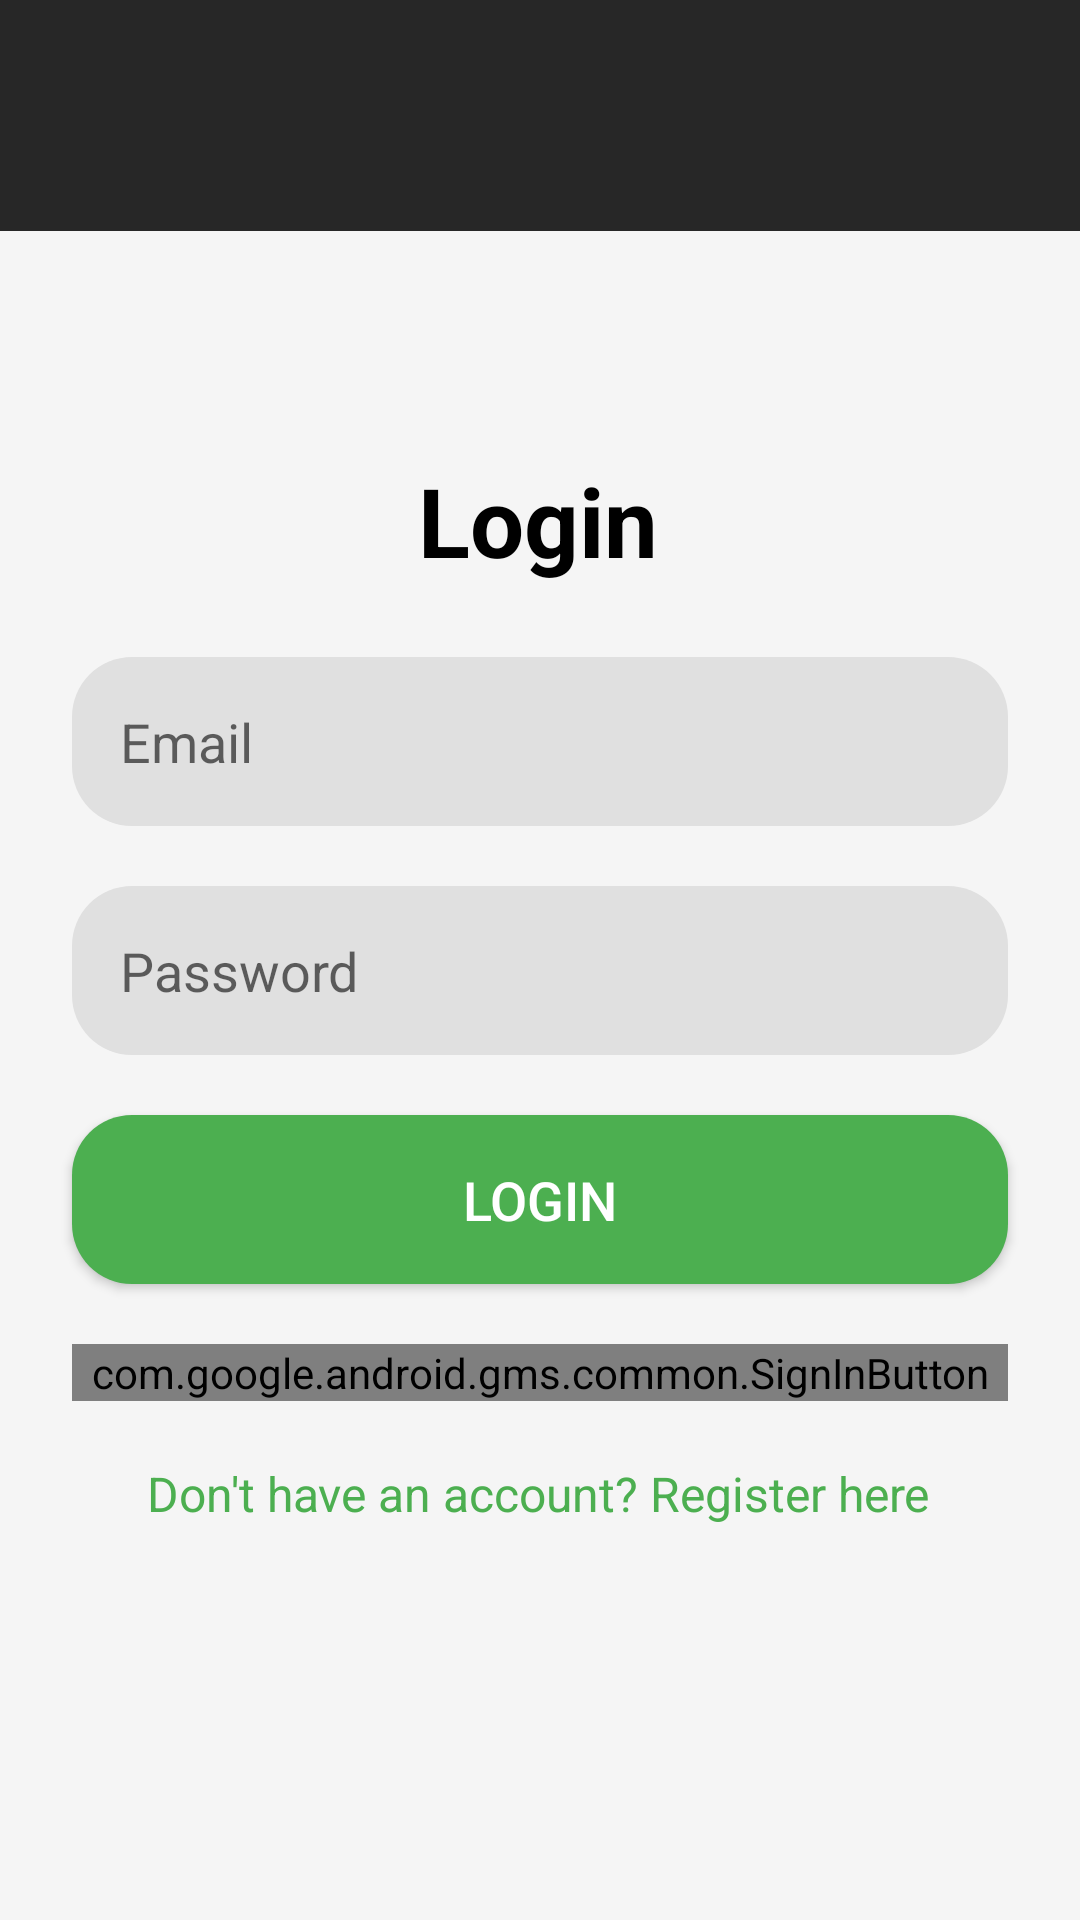

Produce the Android XML layout that renders to this screen, including the resource entries it uses.
<!-- AndroidManifest.xml: application theme Theme.AppCompat.Light.NoActionBar -->
<!-- res/layout/activity_login.xml -->
<?xml version="1.0" encoding="utf-8"?>
<androidx.constraintlayout.widget.ConstraintLayout xmlns:android="http://schemas.android.com/apk/res/android"
    xmlns:app="http://schemas.android.com/apk/res-auto"
    xmlns:tools="http://schemas.android.com/tools"
    android:layout_width="match_parent"
    android:layout_height="match_parent"
    android:background="#F5F5F5"
    tools:context=".LoginActivity">

    
    <com.google.android.material.appbar.MaterialToolbar
        android:id="@+id/materialToolbar"
        android:layout_width="417dp"
        android:layout_height="77dp"
        android:background="#272727"
        android:minHeight="?attr/actionBarSize"
        android:theme="?attr/actionBarTheme"
        app:layout_constraintEnd_toEndOf="parent"
        app:layout_constraintStart_toStartOf="parent"
        app:layout_constraintTop_toTopOf="parent">

        <ImageView
            android:id="@+id/imageView3"
            android:layout_width="441dp"
            android:layout_height="90dp"
            app:srcCompat="@drawable/tradeagentlylogo"
            tools:layout_editor_absoluteX="-2dp"
            tools:layout_editor_absoluteY="0dp" />

    </com.google.android.material.appbar.MaterialToolbar>

    

    

    <TextView
        android:id="@+id/textViewTitle"
        android:layout_width="wrap_content"
        android:layout_height="wrap_content"
        android:layout_marginTop="152dp"
        android:text="Login"
        android:textColor="#000000"
        android:textSize="32sp"
        android:textStyle="bold"
        app:layout_constraintEnd_toEndOf="parent"
        app:layout_constraintHorizontal_bias="0.498"
        app:layout_constraintStart_toStartOf="parent"
        app:layout_constraintTop_toTopOf="parent" />

    <EditText
        android:id="@+id/editTextEmail"
        android:layout_width="0dp"
        android:layout_height="wrap_content"
        android:hint="Email"
        android:backgroundTint="#E0E0E0"
        android:inputType="textEmailAddress"
        android:padding="16dp"
        android:layout_marginTop="24dp"
        android:layout_marginHorizontal="24dp"
        android:background="@drawable/btn_bg"
        app:layout_constraintTop_toBottomOf="@id/textViewTitle"
        app:layout_constraintStart_toStartOf="parent"
        app:layout_constraintEnd_toEndOf="parent" />

    

    


    
    <EditText
        android:id="@+id/editTextPassword"
        android:layout_width="0dp"
        android:layout_height="wrap_content"
        android:layout_marginHorizontal="24dp"
        android:layout_marginTop="20dp"
        android:background="@drawable/btn_bg"
        android:backgroundTint="#E0E0E0"
        android:hint="Password"
        android:inputType="textPassword"
        android:padding="16dp"
        app:layout_constraintEnd_toEndOf="parent"
        app:layout_constraintStart_toStartOf="parent"
        app:layout_constraintTop_toBottomOf="@id/editTextEmail" />

    <Button
        android:id="@+id/buttonLogin"
        android:layout_width="0dp"
        android:layout_height="wrap_content"
        android:layout_marginHorizontal="24dp"
        android:layout_marginTop="20dp"
        android:background="@drawable/btn_bg"
        android:backgroundTint="#4CAF50"
        android:padding="16dp"
        android:text="Login"
        android:textColor="#FFFFFF"
        android:textSize="18sp"
        app:layout_constraintEnd_toEndOf="parent"
        app:layout_constraintStart_toStartOf="parent"
        app:layout_constraintTop_toBottomOf="@id/editTextPassword" />

    <com.google.android.gms.common.SignInButton
        android:id="@+id/buttonGoogleSignIn"
        android:layout_width="0dp"
        android:layout_height="wrap_content"
        android:layout_marginHorizontal="24dp"
        android:layout_marginTop="20dp"
        app:layout_constraintEnd_toEndOf="parent"
        app:layout_constraintStart_toStartOf="parent"
        app:layout_constraintTop_toBottomOf="@+id/buttonLogin" />

    <TextView
        android:id="@+id/textViewRegister"
        android:layout_width="wrap_content"
        android:layout_height="wrap_content"
        android:layout_marginTop="20dp"
        android:text="Don't have an account? Register here"
        android:textColor="#4CAF50"
        android:textSize="16sp"
        app:layout_constraintEnd_toEndOf="parent"
        app:layout_constraintHorizontal_bias="0.496"
        app:layout_constraintStart_toStartOf="parent"
        app:layout_constraintTop_toBottomOf="@+id/buttonGoogleSignIn" />

</androidx.constraintlayout.widget.ConstraintLayout>
<!-- resources referenced by this layout -->
<resources>
  <!-- drawable btn_bg (drawable) -->
  <selector xmlns:android="http://schemas.android.com/apk/res/android">
      <item android:state_selected="true">
          <shape android:shape="rectangle">
              <solid android:color="#4CAF50" />
              <corners android:radius="20dp" />
          </shape>
      </item>
      <item android:state_selected="false">
          <shape android:shape="rectangle">
              <solid android:color="#333333" />
              <corners android:radius="20dp" />
          </shape>
      </item>
  </selector>
</resources>
